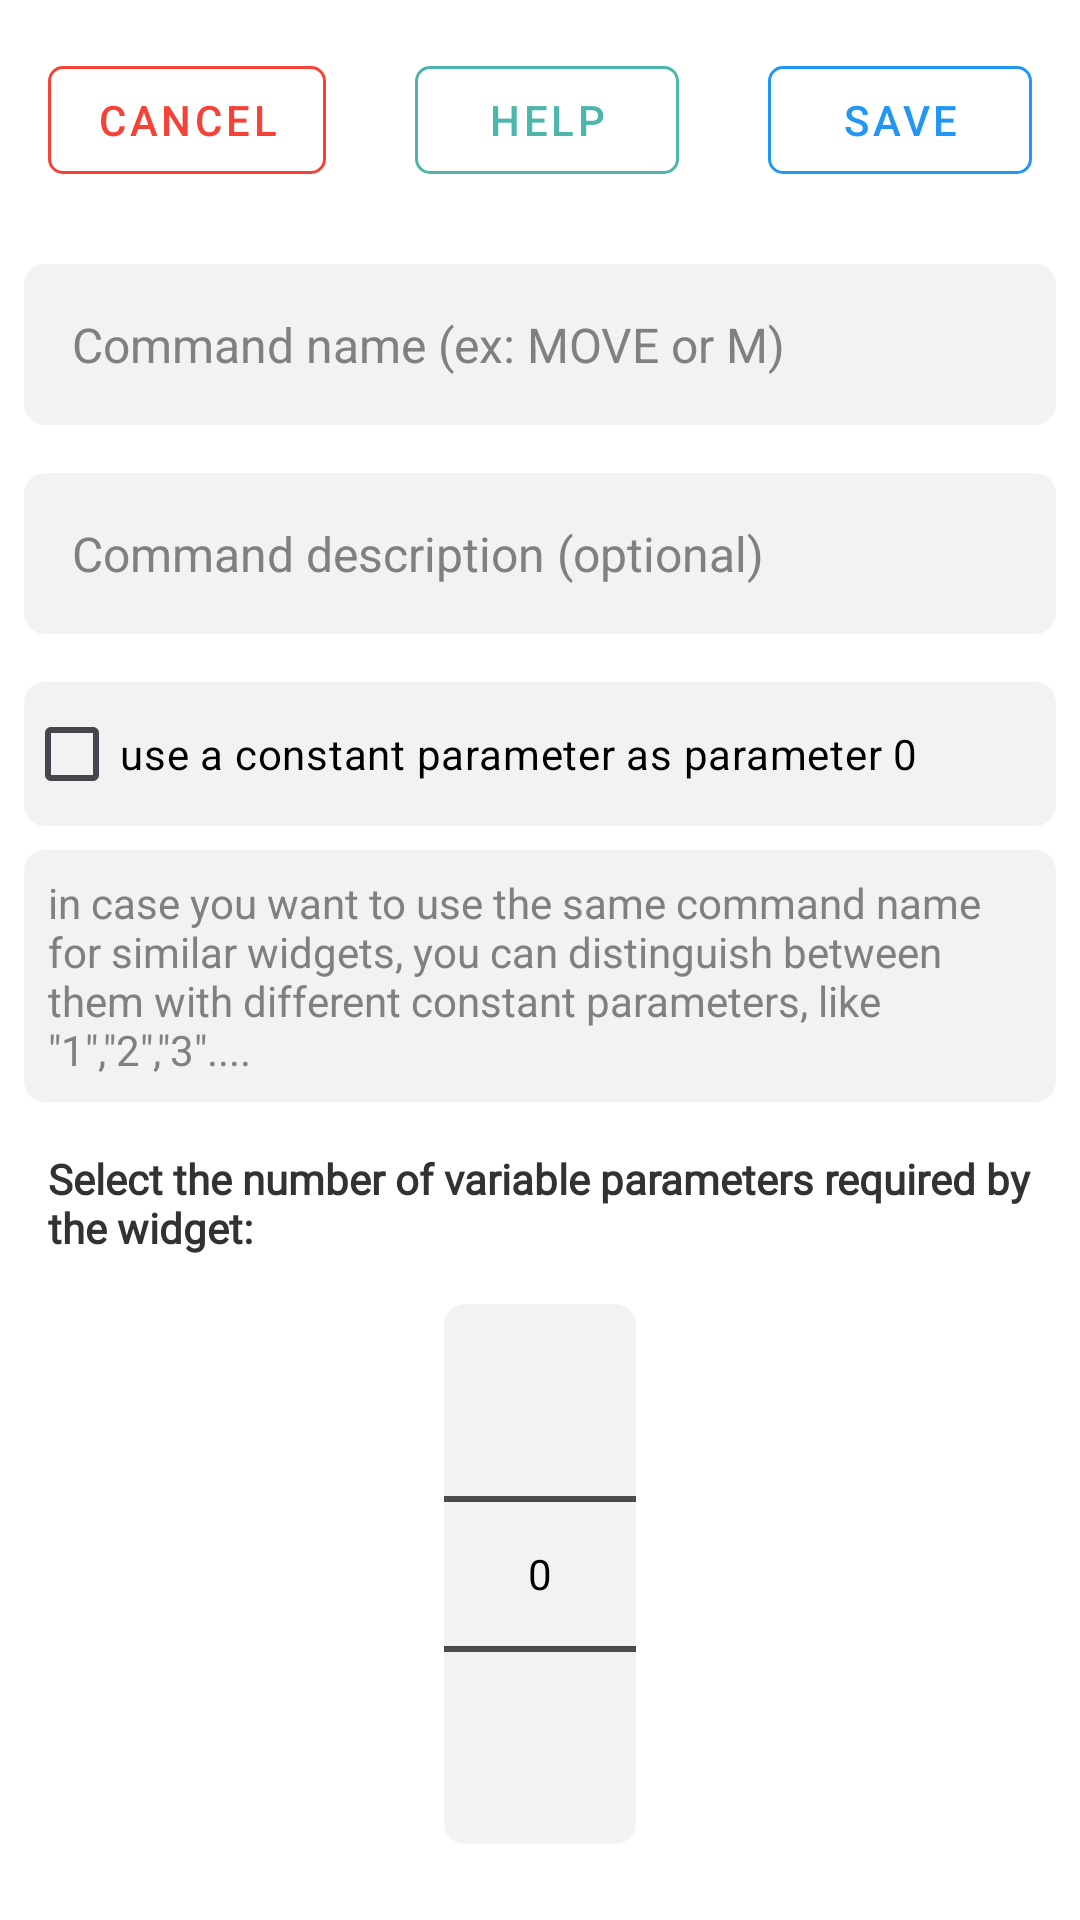

Write the Android layout XML for this screen, with the resource values it uses.
<!-- AndroidManifest.xml: application theme Theme.Proto -->
<!-- res/layout/page_new_command.xml -->
<?xml version="1.0" encoding="utf-8"?>
<androidx.constraintlayout.widget.ConstraintLayout xmlns:android="http://schemas.android.com/apk/res/android"
    xmlns:app="http://schemas.android.com/apk/res-auto"
    xmlns:tools="http://schemas.android.com/tools"
    android:layout_width="match_parent"
    android:layout_height="match_parent">

    <com.google.android.material.button.MaterialButton
        android:id="@+id/save"
        android:text="SAVE"
        style="@style/Widget.MaterialComponents.Button.OutlinedButton"
        android:layout_width="wrap_content"
        android:layout_height="wrap_content"
        android:layout_marginTop="16dp"
        android:layout_marginEnd="16dp"
        android:textColor="@color/app_color"
        app:cornerRadius="5dp"
        app:layout_constraintEnd_toEndOf="parent"
        app:layout_constraintTop_toTopOf="parent"
        app:rippleColor="@color/app_color"
        app:strokeColor="@color/app_color"
        />

    <com.google.android.material.button.MaterialButton
        android:id="@+id/help_new_command"
        style="@style/Widget.MaterialComponents.Button.OutlinedButton"
        android:layout_width="wrap_content"
        android:layout_height="wrap_content"
        android:layout_marginTop="16dp"
        android:text="Help"
        android:textColor="@color/greeen"
        app:cornerRadius="5dp"
        app:layout_constraintEnd_toStartOf="@+id/save"
        app:layout_constraintStart_toEndOf="@+id/cancel"
        app:layout_constraintTop_toTopOf="parent"
        app:rippleColor="@color/greeen"
        app:strokeColor="@color/greeen" />

    <com.google.android.material.button.MaterialButton
        android:id="@+id/cancel"
        style="@style/Widget.MaterialComponents.Button.OutlinedButton"
        android:layout_width="wrap_content"
        android:layout_height="wrap_content"
        android:layout_marginStart="16dp"
        android:layout_marginTop="16dp"
        android:text="@android:string/cancel"
        android:textColor="@color/red"
        app:cornerRadius="5dp"
        app:layout_constraintStart_toStartOf="parent"
        app:layout_constraintTop_toTopOf="parent"
        app:rippleColor="@color/red"
        app:strokeColor="@color/red" />

    <androidx.core.widget.NestedScrollView
        android:layout_width="match_parent"
        android:layout_height="0dp"
        android:layout_marginTop="16dp"
        app:layout_constraintBottom_toBottomOf="parent"
        app:layout_constraintEnd_toEndOf="parent"
        app:layout_constraintStart_toStartOf="parent"
        app:layout_constraintTop_toBottomOf="@+id/cancel">

        <LinearLayout
            android:layout_width="match_parent"
            android:layout_height="wrap_content"
            android:orientation="vertical">

            <EditText
                android:id="@+id/opcode_edit"
                android:layout_width="match_parent"
                android:layout_height="wrap_content"
                android:layout_marginStart="8dp"
                android:layout_marginTop="8dp"
                android:layout_marginEnd="8dp"
                android:layout_marginBottom="8dp"
                android:layout_weight="1"
                android:background="@drawable/card_bg_material_shadow"
                android:ems="10"
                android:hint="Command name (ex: MOVE or M)"
                android:inputType="textPersonName"
                android:maxLength="27"
                android:padding="16dp"
                android:textSize="16sp" />

            <EditText
                android:id="@+id/details_edit"
                android:layout_width="match_parent"
                android:layout_height="wrap_content"
                android:layout_marginStart="8dp"
                android:layout_marginTop="8dp"
                android:layout_marginEnd="8dp"
                android:layout_marginBottom="8dp"
                android:layout_weight="1"
                android:background="@drawable/card_bg_material_shadow"
                android:ems="10"
                android:hint="Command description (optional)"
                android:inputType="textMultiLine|textPersonName"
                android:padding="16dp"
                android:textSize="16sp" />

            <CheckBox
                android:id="@+id/flag_checkbox"
                android:layout_width="match_parent"
                android:layout_height="wrap_content"
                android:layout_margin="8dp"
                android:background="@drawable/card_bg_material_shadow"
                android:text="use a constant parameter as parameter 0 " />

            <TextView
                android:id="@+id/flag_txt"
                android:layout_width="match_parent"
                android:layout_height="wrap_content"
                android:layout_marginStart="8dp"
                android:layout_marginEnd="8dp"
                android:background="@drawable/card_bg_material_shadow"
                android:padding="8dp"
                android:text="in case you want to use the same command name for similar widgets, you can distinguish between them with different constant parameters, like &quot;1&quot;,&quot;2&quot;,&quot;3&quot;.... "
                android:textColor="?android:attr/textColorHint" />

            <TextView
                android:id="@+id/params_nbr_picker_txt"
                android:layout_width="wrap_content"
                android:layout_height="wrap_content"
                android:fontFamily="@font/assistant_semibold"
                android:padding="16dp"
                android:text="Select the number of variable parameters required by the widget: "
                android:textStyle="bold" />

            <NumberPicker
                android:id="@+id/params_nbr_picker"
                android:layout_width="wrap_content"
                android:layout_height="wrap_content"
                android:layout_gravity="center"
                android:background="@drawable/card_bg_material_shadow"
                android:gravity="center" />

            <LinearLayout
                android:id="@+id/parameters_layout"
                android:layout_width="match_parent"
                android:layout_height="match_parent"
                android:layout_margin="8dp"
                android:layout_weight="1"
                android:animateLayoutChanges="true"
                android:orientation="vertical">

            </LinearLayout>

            <com.google.android.material.button.MaterialButton
                android:id="@+id/delete_command"
                style="@style/Widget.MaterialComponents.Button.OutlinedButton"
                android:layout_width="match_parent"
                android:layout_height="wrap_content"
                android:layout_margin="16dp"
                android:text="@string/delete"
                android:textColor="@color/red"
                android:visibility="gone"
                app:cornerRadius="5dp"
                app:rippleColor="@color/red"
                app:strokeColor="@color/red"
                tools:visibility="visible" />

        </LinearLayout>


    </androidx.core.widget.NestedScrollView>

</androidx.constraintlayout.widget.ConstraintLayout>
<!-- resources referenced by this layout -->
<resources>
  <color name="app_color">#2196F3</color>
  <color name="greeen">#4DB6AC</color>
  <color name="red">#F44336</color>
  <!-- drawable card_bg_material_shadow (drawable) -->
  <?xml version="1.0" encoding="utf-8"?>
  <shape xmlns:android="http://schemas.android.com/apk/res/android">
      <corners android:radius="7dp"/>
      <solid android:color="?attr/backgroundVariant"/>
  </shape>
  <string name="delete">DELETE</string>
  <style name="Theme.Proto" parent="Theme.Material3.DayNight.NoActionBar">
          
          <item name="colorPrimary">@color/app_color</item>
          <item name="colorPrimaryVariant">@color/app_color_dark</item>
          <item name="colorOnPrimary">@color/white</item>
          <item name="android:windowOptOutEdgeToEdgeEnforcement" tools:ignore="NewApi">true</item>
  
  
          <item name="android:textColor">@android:color/secondary_text_light</item>
          <item name="android:textColorPrimary">@android:color/primary_text_light</item>
          <item name="android:textColorPrimaryDisableOnly">@android:color/primary_text_light</item>
          <item name="android:textColorSecondary">@android:color/secondary_text_light</item>
          <item name="android:textColorHint">@android:color/tertiary_text_light</item>
  
          <item name="android:colorBackground">@color/background_color_light</item>
          <item name="backgroundVariant">@color/background_color_variant_light</item>
          <item name="backgroundVariant2">#EAEDF2</item>
          <item name="gcpCardColor">@color/card_color_light</item>
          <item name="cardViewStyle">@style/MyCardViewStyleLight</item>
          <item name="gcpCardColorVariant">@color/card_color_variant_light</item>
  
          
          <item name="colorSecondary">@color/red</item>
          <item name="colorSecondaryVariant">@color/teal_700</item>
          <item name="colorOnSecondary">@color/black</item>
          
          <item name="android:statusBarColor">@color/app_color</item>
          <item name="android:windowLightStatusBar">true</item>
          
  
      </style>
  <color name="app_color_dark">#C42196F3</color>
  <color name="white">#FFFFFFFF</color>
  <color name="background_color_light">#FFFFFF</color>
  <color name="background_color_variant_light">#F2F2F2</color>
  <color name="card_color_light">#FFFFFF</color>
  <style name="MyCardViewStyleLight">
          <item name="cardBackgroundColor">@color/card_color_light</item>
      </style>
  <color name="card_color_variant_light">#F2F2F2</color>
  <color name="teal_700">#FF018786</color>
  <color name="black">#FF000000</color>
</resources>
